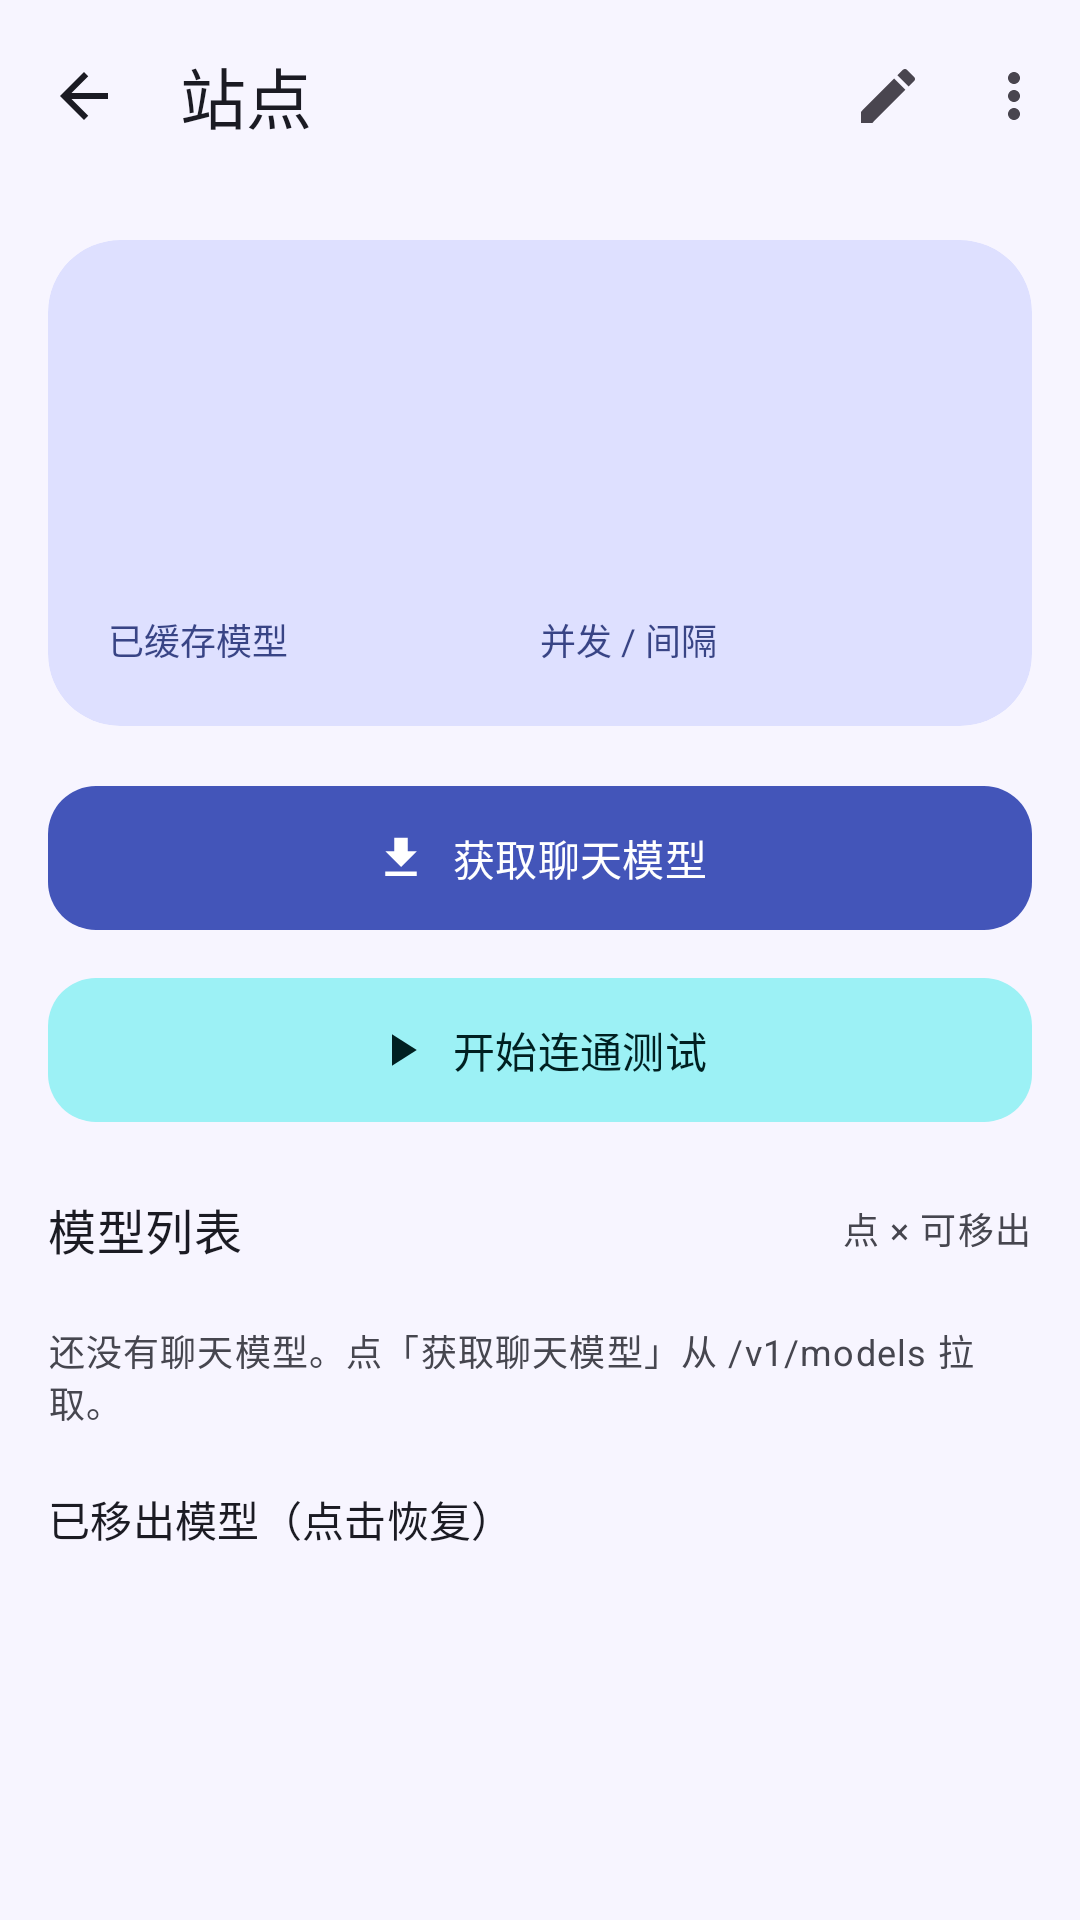

The Android layout XML behind this screen, and the referenced resources:
<!-- AndroidManifest.xml: application theme Theme.AiProbe -->
<!-- res/layout/activity_site_detail.xml -->
<?xml version="1.0" encoding="utf-8"?>
<LinearLayout xmlns:android="http://schemas.android.com/apk/res/android"
	xmlns:app="http://schemas.android.com/apk/res-auto"
	android:layout_width="match_parent"
	android:layout_height="match_parent"
	android:orientation="vertical"
	android:fitsSystemWindows="true"
	android:background="@color/surface">

	<com.google.android.material.appbar.MaterialToolbar
		android:id="@+id/toolbar"
		android:layout_width="match_parent"
		android:layout_height="?attr/actionBarSize"
		app:navigationIcon="@drawable/ic_back"
		app:menu="@menu/menu_site"
		app:title="站点" />

	<androidx.core.widget.NestedScrollView
		android:layout_width="match_parent"
		android:layout_height="0dp"
		android:layout_weight="1"
		android:clipToPadding="false"
		android:paddingBottom="16dp">

		<LinearLayout
			android:layout_width="match_parent"
			android:layout_height="wrap_content"
			android:orientation="vertical"
			android:padding="16dp">

			<com.google.android.material.card.MaterialCardView
				android:layout_width="match_parent"
				android:layout_height="wrap_content"
				app:cardElevation="0dp"
				app:cardCornerRadius="24dp"
				app:strokeWidth="0dp"
				app:cardBackgroundColor="@color/primary_container">

				<LinearLayout
					android:layout_width="match_parent"
					android:layout_height="wrap_content"
					android:orientation="vertical"
					android:padding="20dp">

					<TextView
						android:id="@+id/hero_name"
						android:layout_width="match_parent"
						android:layout_height="wrap_content"
						android:textAppearance="@style/Text.Display"
						android:textColor="@color/on_primary_container" />

					<TextView
						android:id="@+id/hero_url"
						android:layout_width="match_parent"
						android:layout_height="wrap_content"
						android:layout_marginTop="4dp"
						android:textColor="@color/on_primary_container"
						android:alpha="0.8"
						android:textSize="13sp" />

					<LinearLayout
						android:layout_width="match_parent"
						android:layout_height="wrap_content"
						android:layout_marginTop="16dp"
						android:orientation="horizontal">

						<LinearLayout
							android:layout_width="0dp"
							android:layout_height="wrap_content"
							android:layout_weight="1"
							android:orientation="vertical">
							<TextView
								android:id="@+id/stat_models"
								android:layout_width="wrap_content"
								android:layout_height="wrap_content"
								android:textSize="22sp"
								android:textStyle="bold"
								android:textColor="@color/on_primary_container" />
							<TextView
								android:layout_width="wrap_content"
								android:layout_height="wrap_content"
								android:text="已缓存模型"
								android:textSize="12sp"
								android:textColor="@color/on_primary_container"
								android:alpha="0.75" />
						</LinearLayout>

						<LinearLayout
							android:layout_width="0dp"
							android:layout_height="wrap_content"
							android:layout_weight="1"
							android:orientation="vertical">
							<TextView
								android:id="@+id/stat_concurrency"
								android:layout_width="wrap_content"
								android:layout_height="wrap_content"
								android:textSize="22sp"
								android:textStyle="bold"
								android:textColor="@color/on_primary_container" />
							<TextView
								android:layout_width="wrap_content"
								android:layout_height="wrap_content"
								android:text="并发 / 间隔"
								android:textSize="12sp"
								android:textColor="@color/on_primary_container"
								android:alpha="0.75" />
						</LinearLayout>
					</LinearLayout>
				</LinearLayout>
			</com.google.android.material.card.MaterialCardView>

			<com.google.android.material.button.MaterialButton
				android:id="@+id/btn_fetch"
				android:layout_width="match_parent"
				android:layout_height="56dp"
				android:layout_marginTop="16dp"
				android:text="获取聊天模型"
				app:icon="@drawable/ic_download"
				app:iconGravity="textStart"
				app:cornerRadius="16dp" />

			<com.google.android.material.button.MaterialButton
				android:id="@+id/btn_test"
				style="@style/Widget.Material3.Button.TonalButton"
				android:layout_width="match_parent"
				android:layout_height="56dp"
				android:layout_marginTop="8dp"
				android:text="@string/start_test"
				app:icon="@drawable/ic_play"
				app:iconGravity="textStart"
				app:cornerRadius="16dp" />

			<LinearLayout
				android:layout_width="match_parent"
				android:layout_height="wrap_content"
				android:layout_marginTop="20dp"
				android:gravity="center_vertical"
				android:orientation="horizontal">

				<TextView
					android:layout_width="0dp"
					android:layout_height="wrap_content"
					android:layout_weight="1"
					android:text="模型列表"
					android:textAppearance="@style/TextAppearance.Material3.TitleMedium"
					android:textColor="@color/on_surface" />

				<TextView
					android:id="@+id/model_count"
					android:layout_width="wrap_content"
					android:layout_height="wrap_content"
					android:text="点 × 可移出"
					android:textAppearance="@style/Text.Caption" />
			</LinearLayout>

			<androidx.recyclerview.widget.RecyclerView
				android:id="@+id/model_recycler"
				android:layout_width="match_parent"
				android:layout_height="wrap_content"
				android:layout_marginTop="8dp"
				android:nestedScrollingEnabled="false"
				android:clipToPadding="false" />

			<TextView
				android:id="@+id/empty_models"
				android:layout_width="match_parent"
				android:layout_height="wrap_content"
				android:layout_marginTop="12dp"
				android:text="还没有聊天模型。点「获取聊天模型」从 /v1/models 拉取。"
				android:textAppearance="@style/Text.Caption" />

			<TextView
				android:id="@+id/removed_title"
				android:layout_width="match_parent"
				android:layout_height="wrap_content"
				android:layout_marginTop="20dp"
				android:text="已移出模型（点击恢复）"
				android:textAppearance="@style/TextAppearance.Material3.TitleSmall"
				android:textColor="@color/on_surface" />

			<com.google.android.material.chip.ChipGroup
				android:id="@+id/removed_group"
				android:layout_width="match_parent"
				android:layout_height="wrap_content"
				android:layout_marginTop="8dp"
				app:chipSpacing="8dp" />
		</LinearLayout>
	</androidx.core.widget.NestedScrollView>
</LinearLayout>
<!-- resources referenced by this layout -->
<resources>
  <color name="on_primary_container">#00105C</color>
  <color name="on_surface">#1B1B23</color>
  <color name="primary_container">#DEE0FF</color>
  <color name="surface">#F7F5FF</color>
  <!-- drawable ic_back (drawable) -->
  <?xml version="1.0" encoding="utf-8"?>
  <vector xmlns:android="http://schemas.android.com/apk/res/android"
  	android:width="24dp"
  	android:height="24dp"
  	android:viewportWidth="24"
  	android:viewportHeight="24"
  	android:tint="?attr/colorControlNormal">
  	<path
  		android:fillColor="@android:color/white"
  		android:pathData="M20,11H7.83l5.59,-5.59L12,4l-8,8 8,8 1.41,-1.41L7.83,13H20v-2z" />
  </vector>
  <!-- drawable ic_download (drawable) -->
  <?xml version="1.0" encoding="utf-8"?>
  <vector xmlns:android="http://schemas.android.com/apk/res/android"
  	android:width="24dp"
  	android:height="24dp"
  	android:viewportWidth="24"
  	android:viewportHeight="24"
  	android:tint="?attr/colorControlNormal">
  	<path
  		android:fillColor="@android:color/white"
  		android:pathData="M19,9h-4V3H9v6H5l7,7 7,-7zM5,18v2h14v-2H5z" />
  </vector>
  <!-- drawable ic_play (drawable) -->
  <?xml version="1.0" encoding="utf-8"?>
  <vector xmlns:android="http://schemas.android.com/apk/res/android"
  	android:width="24dp"
  	android:height="24dp"
  	android:viewportWidth="24"
  	android:viewportHeight="24"
  	android:tint="?attr/colorControlNormal">
  	<path
  		android:fillColor="@android:color/white"
  		android:pathData="M8,5v14l11,-7z" />
  </vector>
  <string name="start_test">开始连通测试</string>
  <style name="Text.Caption" parent="TextAppearance.Material3.BodySmall">
  		<item name="android:textColor">@color/on_surface_variant</item>
  	</style>
  <style name="Text.Display" parent="TextAppearance.Material3.HeadlineMedium">
  		<item name="android:textColor">@color/on_surface</item>
  		<item name="android:fontFamily">sans-serif-medium</item>
  		<item name="android:letterSpacing">-0.02</item>
  	</style>
  <color name="on_surface_variant">#46464F</color>
  <color name="primary">#4355B9</color>
  <color name="on_primary">#FFFFFF</color>
  <color name="secondary">#00696D</color>
  <color name="on_secondary">#FFFFFF</color>
  <color name="secondary_container">#9CF1F5</color>
  <color name="on_secondary_container">#002021</color>
  <color name="error">#BA1A1A</color>
  <color name="on_error">#FFFFFF</color>
  <color name="error_container">#FFDAD6</color>
  <color name="outline">#767686</color>
  <color name="nav_bar">#F2F0FA</color>
  <style name="Widget.AiProbe.Toolbar" parent="Widget.Material3.Toolbar">
  		<item name="android:background">@color/surface</item>
  		<item name="titleTextColor">@color/on_surface</item>
  		<item name="subtitleTextColor">@color/on_surface_variant</item>
  		<item name="navigationIconTint">@color/on_surface</item>
  	</style>
  <style name="Widget.AiProbe.Card" parent="Widget.Material3.CardView.Elevated">
  		<item name="cardElevation">0dp</item>
  		<item name="cardCornerRadius">20dp</item>
  		<item name="strokeWidth">1dp</item>
  		<item name="strokeColor">@color/outline_variant</item>
  		<item name="cardBackgroundColor">@color/surface_container</item>
  	</style>
  <style name="Widget.AiProbe.BottomNav" parent="Widget.Material3.BottomNavigationView">
  		<item name="android:background">@color/nav_bar</item>
  		<item name="itemIconTint">@color/bottom_nav_color</item>
  		<item name="itemTextColor">@color/bottom_nav_color</item>
  		<item name="itemRippleColor">@color/primary_container</item>
  		<item name="elevation">0dp</item>
  	</style>
  <color name="outline_variant">#C7C5D0</color>
  <color name="surface_container">#F2F0FA</color>
</resources>
